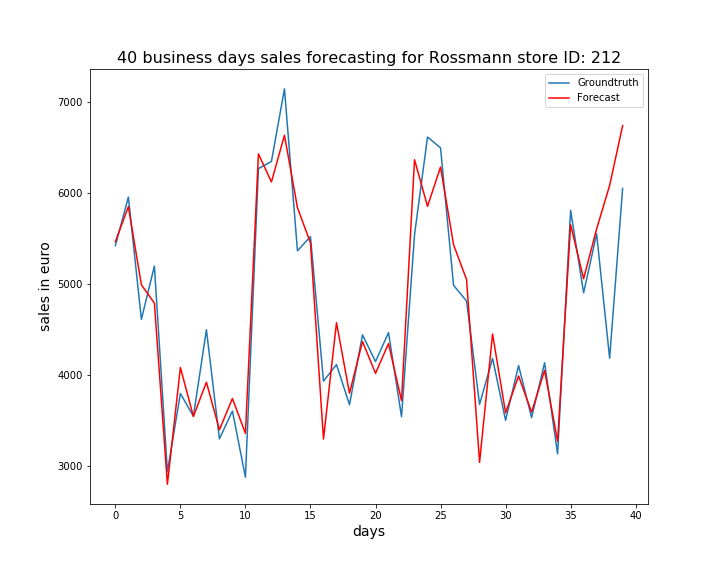

Values plotted in this chart, from the file beside it:
, ActualSales, Sales
0, 5422, 5464
1, 5954, 5849
2, 4612, 4993
3, 5197, 4790
4, 2942, 2803
5, 3799, 4084
6, 3549, 3547
7, 4499, 3923
8, 3301, 3401
9, 3607, 3744
10, 2881, 3361
11, 6266, 6428
12, 6345, 6120
13, 7141, 6632
14, 5365, 5838
15, 5520, 5451
16, 3935, 3300
17, 4116, 4576
18, 3676, 3802
19, 4443, 4369
20, 4149, 4021
21, 4467, 4347
22, 3544, 3720
23, 5540, 6364
24, 6613, 5852
25, 6494, 6284
26, 4986, 5432
27, 4814, 5050
28, 3680, 3044
29, 4184, 4452
30, 3505, 3586
31, 4106, 3991
32, 3534, 3595
33, 4136, 4052
34, 3136, 3276
35, 5808, 5650
36, 4904, 5058
37, 5551, 5604
38, 4186, 6082
39, 6049, 6737
